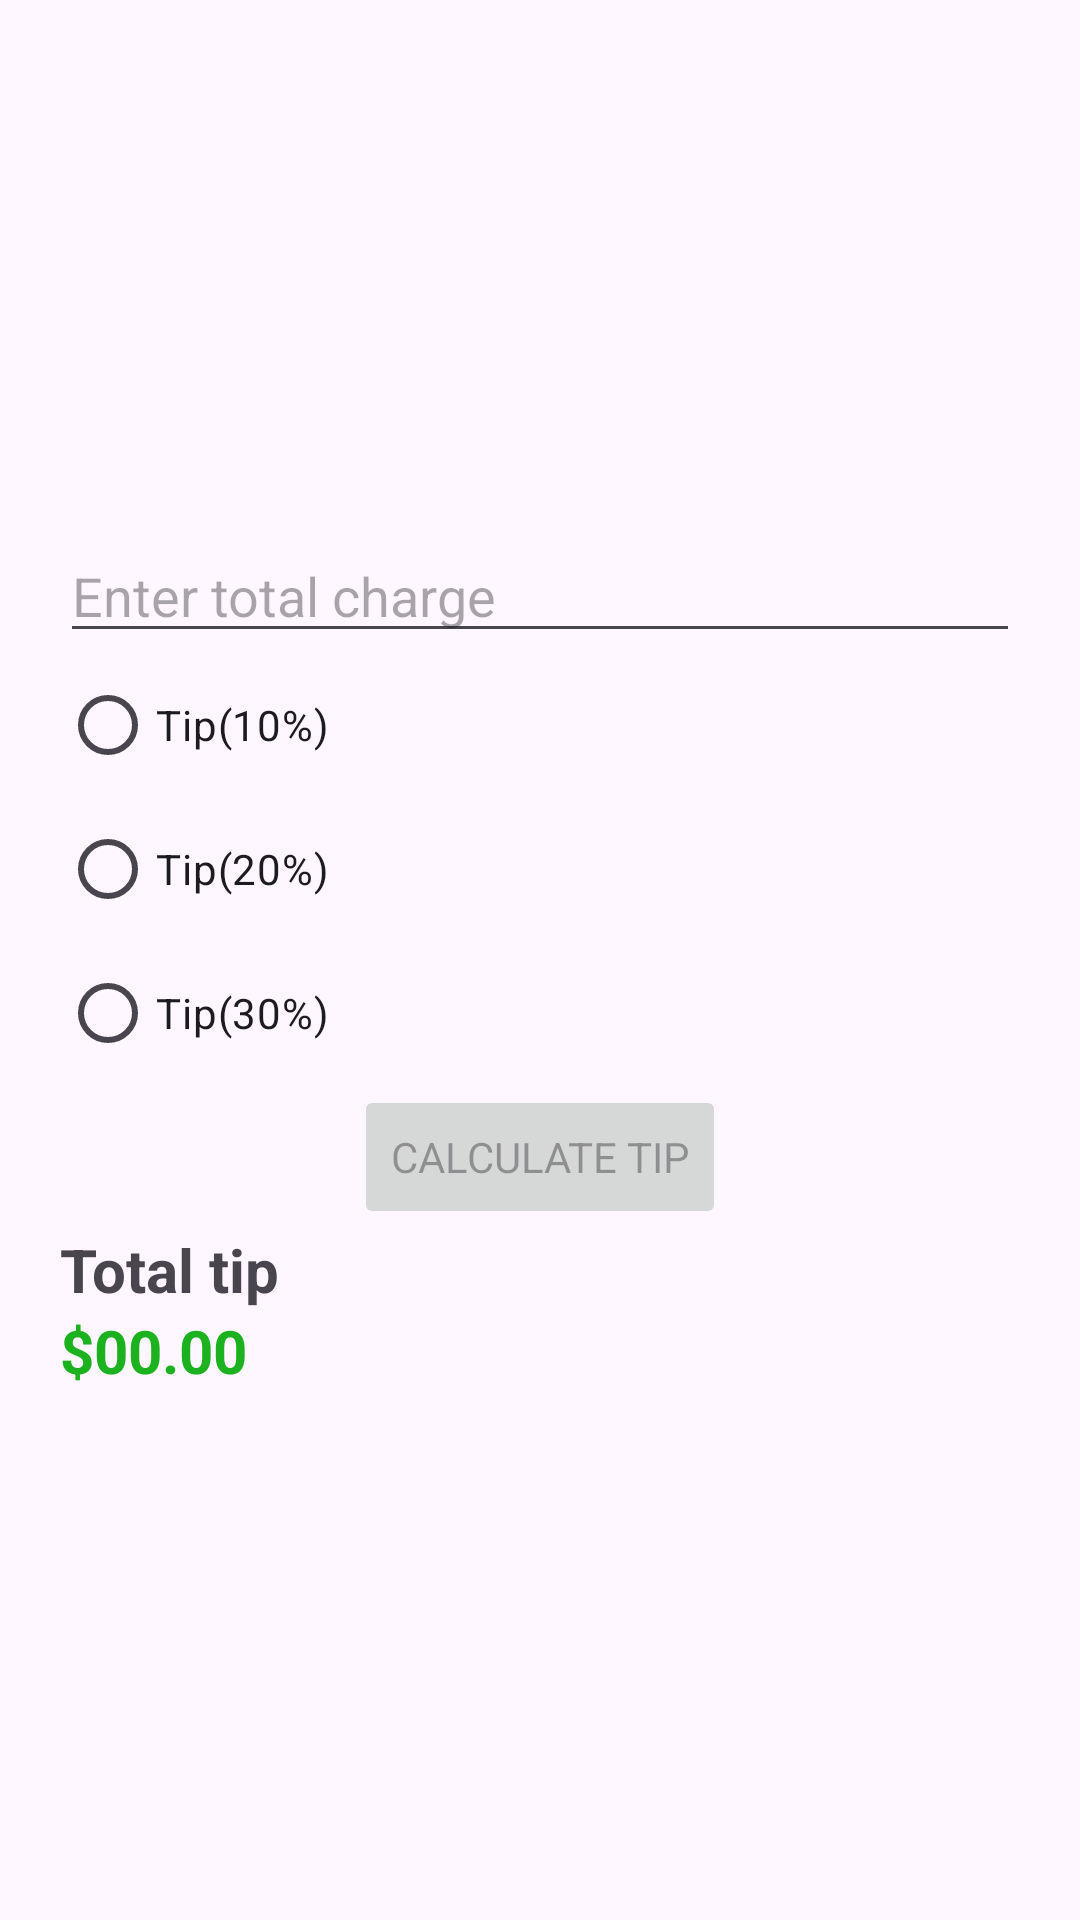

The Android layout XML behind this screen, and the referenced resources:
<!-- AndroidManifest.xml: application theme Theme.MOBDEVCompilation -->
<!-- res/layout/fragment_midterms_lecture1.xml -->
<?xml version="1.0" encoding="utf-8"?>
<androidx.constraintlayout.widget.ConstraintLayout
    xmlns:android="http://schemas.android.com/apk/res/android"
    xmlns:app="http://schemas.android.com/apk/res-auto"
    xmlns:tools="http://schemas.android.com/tools"
    android:layout_width="match_parent"
    android:layout_height="match_parent"
    tools:context="ui.lectures.midterms.lecture1.LM1Fragment">

    <LinearLayout
        android:layout_width="match_parent"
        android:layout_height="wrap_content"
        android:layout_margin="20dp"
        android:orientation="vertical"
        app:layout_constraintBottom_toBottomOf="parent"
        app:layout_constraintEnd_toEndOf="parent"
        app:layout_constraintStart_toStartOf="parent"
        app:layout_constraintTop_toTopOf="parent">

        <EditText
            android:id="@+id/edt_total_charge"
            android:layout_width="match_parent"
            android:layout_height="wrap_content"
            android:hint="Enter total charge"
            android:inputType="numberDecimal" />

        <RadioGroup
            android:id="@+id/rg_tip"
            android:layout_width="wrap_content"
            android:layout_height="wrap_content">

            <RadioButton
                android:id="@+id/rb_ten"
                android:layout_width="wrap_content"
                android:layout_height="wrap_content"
                android:text="Tip(10%)" />

            <RadioButton
                android:id="@+id/rb_twenty"
                android:layout_width="wrap_content"
                android:layout_height="wrap_content"
                android:text="Tip(20%)" />

            <RadioButton
                android:id="@+id/rb_thirty"
                android:layout_width="wrap_content"
                android:layout_height="wrap_content"
                android:text="Tip(30%)" />
        </RadioGroup>

        <Button
            android:id="@+id/btn_calculate_tip"
            android:layout_width="wrap_content"
            android:layout_height="wrap_content"
            android:layout_gravity="center"
            android:text="Calculate tip"
            android:enabled="false"/>


        <TextView
            android:layout_width="wrap_content"
            android:layout_height="wrap_content"
            android:text="Total tip"
            android:textSize="20sp"
            android:textStyle="bold" />

        <TextView
            android:id="@+id/txt_total_tip"
            android:layout_width="wrap_content"
            android:layout_height="wrap_content"
            android:text="$00.00"
            android:textColor="#1CB11E"
            android:textSize="20sp"
            android:textStyle="bold" />
    </LinearLayout>
</androidx.constraintlayout.widget.ConstraintLayout>
<!-- resources referenced by this layout -->
<resources>
  <style name="Theme.MOBDEVCompilation" parent="Theme.Material3.DayNight.NoActionBar">
  
  
  
  
  
  
  
  
  
  
  
  
  
  
          
          <item name="fontFamily">@font/font_family</item>
      </style>
</resources>
